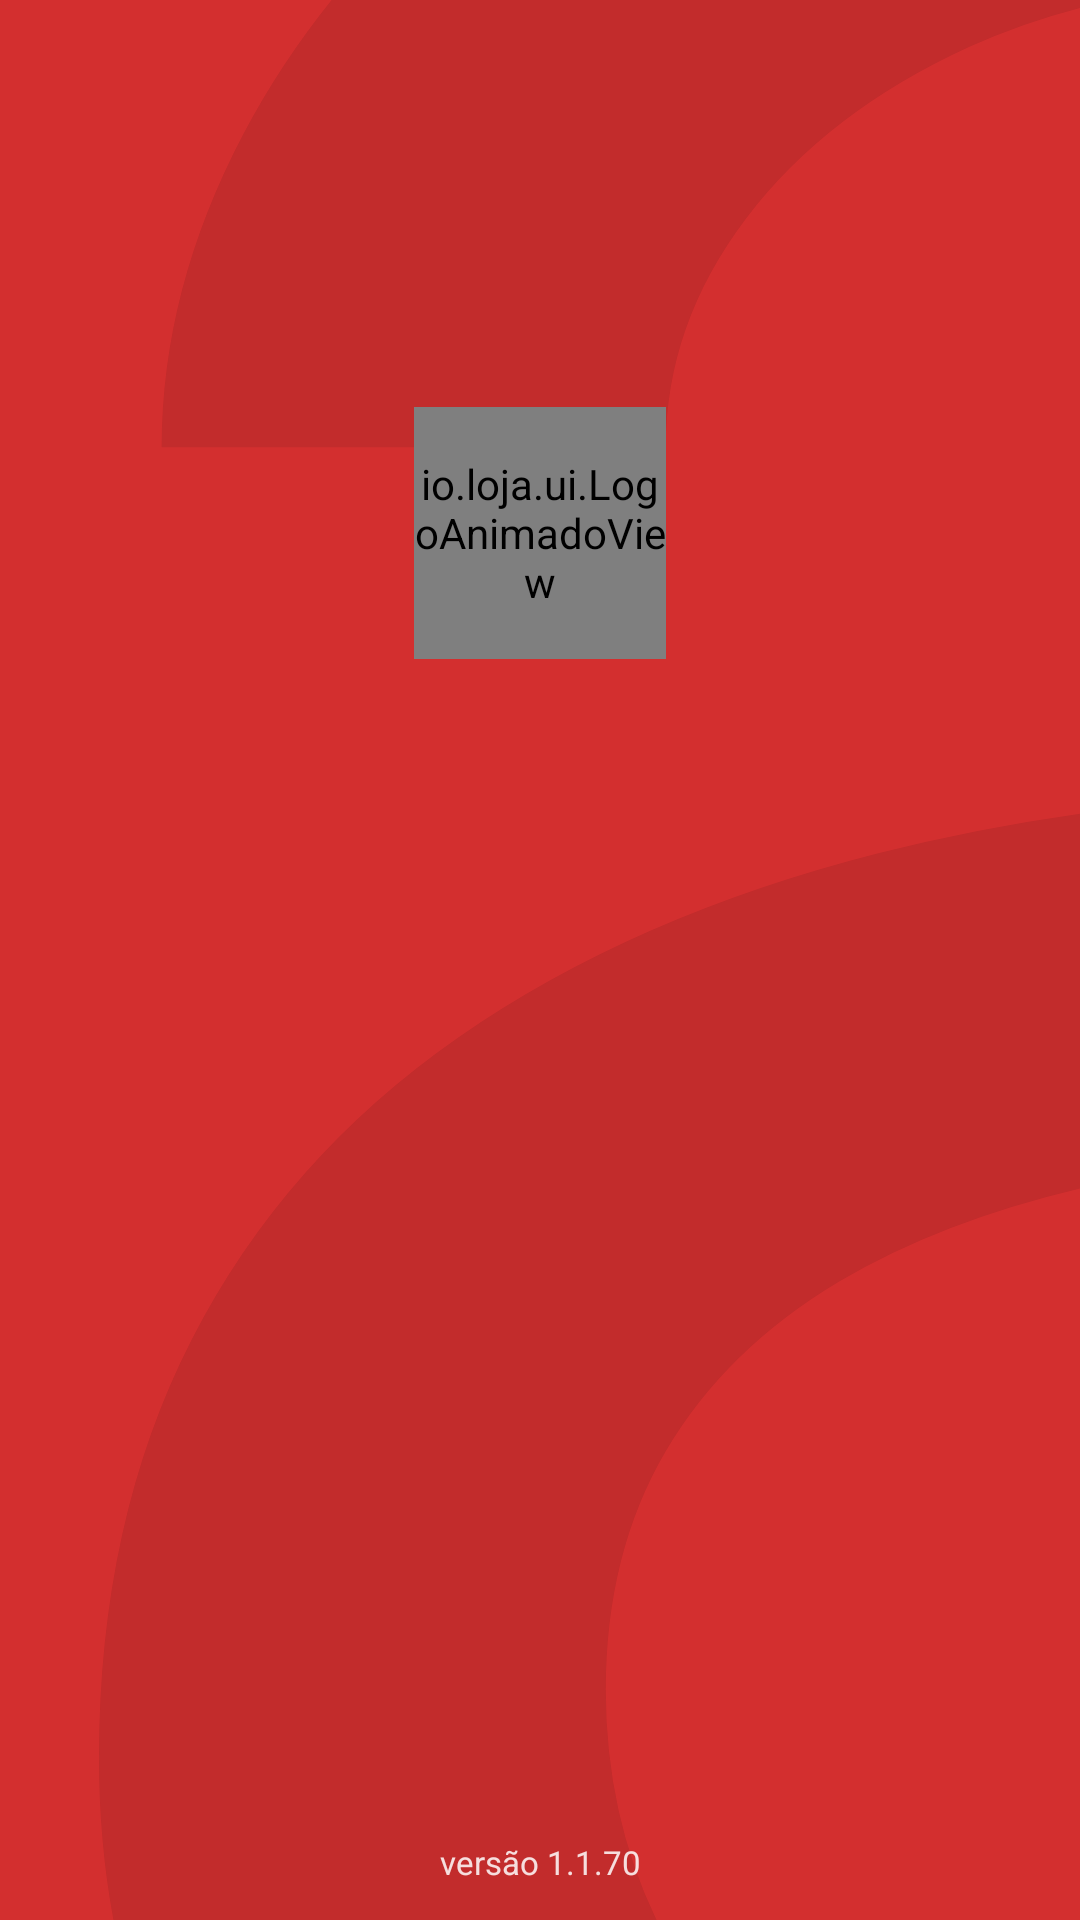

Android layout source for this screen:
<!-- AndroidManifest.xml: activity theme AppTheme.NoActionBar -->
<!-- res/layout/activity_login.xml -->
<?xml version="1.0" encoding="utf-8"?>
<androidx.constraintlayout.widget.ConstraintLayout 
    xmlns:android="http://schemas.android.com/apk/res/android"
    xmlns:app="http://schemas.android.com/apk/res-auto"
    xmlns:tools="http://schemas.android.com/tools"
    android:layout_width="match_parent"
    android:layout_height="match_parent"
    android:background="#D32F2F"
    android:clipChildren="false"
    android:clipToPadding="false">

    
    <TextView
        android:id="@+id/txtFundoGigante"
        android:layout_width="wrap_content"
        android:layout_height="wrap_content"
        android:text="a"
        android:textColor="#99111111"
        android:textSize="310sp"
        android:alpha="0.15"
        android:includeFontPadding="false"
        android:scaleX="6.0"
        android:scaleY="6.0"
        android:translationX="260dp"
        app:layout_constraintBottom_toBottomOf="parent"
        app:layout_constraintEnd_toEndOf="parent"
        app:layout_constraintStart_toStartOf="parent"
        app:layout_constraintTop_toTopOf="parent"
        app:layout_constraintVertical_bias="0.15" />

    
    <LinearLayout
        android:id="@+id/headerLogin"
        android:layout_width="match_parent"
        android:layout_height="wrap_content"
        android:orientation="vertical"
        android:gravity="center_horizontal"
        android:paddingStart="16dp"
        android:paddingEnd="16dp"
        android:clipChildren="false"
        android:clipToPadding="false"
        app:layout_constraintTop_toTopOf="parent"
        app:layout_constraintBottom_toTopOf="@id/containerLogin"
        app:layout_constraintStart_toStartOf="parent"
        app:layout_constraintEnd_toEndOf="parent"
        app:layout_constraintVertical_chainStyle="packed"
        app:layout_constraintVertical_bias="0.45">

        <io.loja.ui.LogoAnimadoView
            android:id="@+id/logoGrande"
            android:layout_width="84dp"
            android:layout_height="84dp" />

        <TextView
            android:id="@+id/tvTitulo"
            android:layout_width="wrap_content"
            android:layout_height="wrap_content"
            android:text="minha loja"
            android:textColor="#FFFFFF"
            android:textSize="26sp"
            android:textStyle="bold"
            android:fontFamily="sans-serif-medium"
            android:layout_marginTop="4dp"
            android:alpha="0.0" />

        <TextView
            android:id="@+id/tvDescricao"
            android:layout_width="match_parent"
            android:layout_height="wrap_content"
            android:text="Para ter acesso ao portal, vamos manter os fluxos de autenticação segura."
            android:textColor="#FFFFFF"
            android:textSize="13sp"
            android:fontFamily="sans-serif-medium"
            android:gravity="center"
            android:layout_marginTop="6dp"
            android:alpha="0.0" />
    </LinearLayout>

    
    <LinearLayout
        android:id="@+id/containerLogin"
        android:layout_width="match_parent"
        android:layout_height="wrap_content"
        android:orientation="vertical"
        android:gravity="center_horizontal"
        android:layout_marginStart="16dp"
        android:layout_marginEnd="16dp"
        android:layout_marginTop="16dp"
        android:alpha="0.0"
        app:layout_constraintTop_toBottomOf="@id/headerLogin"
        app:layout_constraintBottom_toTopOf="@id/tvVersaoLogin"
        app:layout_constraintStart_toStartOf="parent"
        app:layout_constraintEnd_toEndOf="parent">

        
        <LinearLayout
            android:layout_width="match_parent"
            android:layout_height="wrap_content"
            android:orientation="vertical"
            android:padding="20dp"
            android:background="@android:color/transparent"
            android:elevation="0dp">

            <TextView
                android:layout_width="wrap_content"
                android:layout_height="wrap_content"
                android:text="americanas.io"
                android:textColor="#FFFFFF"
                android:textSize="16sp"
                android:textStyle="bold"
                android:layout_gravity="center_horizontal" />

            
            <Button
                android:id="@+id/btnEntrar"
                android:layout_width="match_parent"
                android:layout_height="52dp"
                android:layout_marginTop="20dp"
                android:text="Login Microsoft"
                android:textSize="16sp"
                android:fontFamily="sans-serif-bold"
                android:textColor="#1F1F1F"
                android:backgroundTint="#FFFFFF"
                app:cornerRadius="14dp"
                app:icon="@drawable/ic_microsoft"
                app:iconGravity="textStart"
                app:iconTint="@null"
                app:iconPadding="8dp"
                android:textAllCaps="false" />
        </LinearLayout>
    </LinearLayout>


    <TextView
        android:id="@+id/tvVersaoLogin"
        android:layout_width="wrap_content"
        android:layout_height="wrap_content"
        android:text="versão 1.1.70"
        android:textColor="#FFFFFF"
        android:textSize="11sp"
        android:alpha="0.85"
        android:layout_marginBottom="12dp"
        app:layout_constraintBottom_toBottomOf="parent"
        app:layout_constraintStart_toStartOf="parent"
        app:layout_constraintEnd_toEndOf="parent" />

</androidx.constraintlayout.widget.ConstraintLayout>
<!-- resources referenced by this layout -->
<resources>
  <!-- drawable ic_microsoft (drawable) -->
  <vector xmlns:android="http://schemas.android.com/apk/res/android"
      android:width="24dp"
      android:height="24dp"
      android:viewportWidth="24"
      android:viewportHeight="24">
      <path android:fillColor="#F25022" android:pathData="M1,1h10v10h-10z" />
      <path android:fillColor="#7FBA00" android:pathData="M13,1h10v10h-10z" />
      <path android:fillColor="#00A4EF" android:pathData="M1,13h10v10h-10z" />
      <path android:fillColor="#FFBA08" android:pathData="M13,13h10v10h-10z" />
  </vector>
  <style name="AppTheme.NoActionBar" parent="Theme.MaterialComponents.Light.NoActionBar">
          <item name="colorPrimary">@color/primary</item>
          <item name="colorPrimaryVariant">@color/primary_dark</item>
          <item name="colorSecondary">@color/accent</item>
          <item name="android:windowBackground">@color/gray_100</item>
          <item name="android:textColor">@color/gray_900</item>
          <item name="android:statusBarColor">@color/primary</item>
      </style>
  <color name="primary">#D7193F</color>
  <color name="primary_dark">#B0172F</color>
  <color name="accent">#4CAF50</color>
  <color name="gray_100">#F5F5F5</color>
  <color name="gray_900">#212121</color>
</resources>
